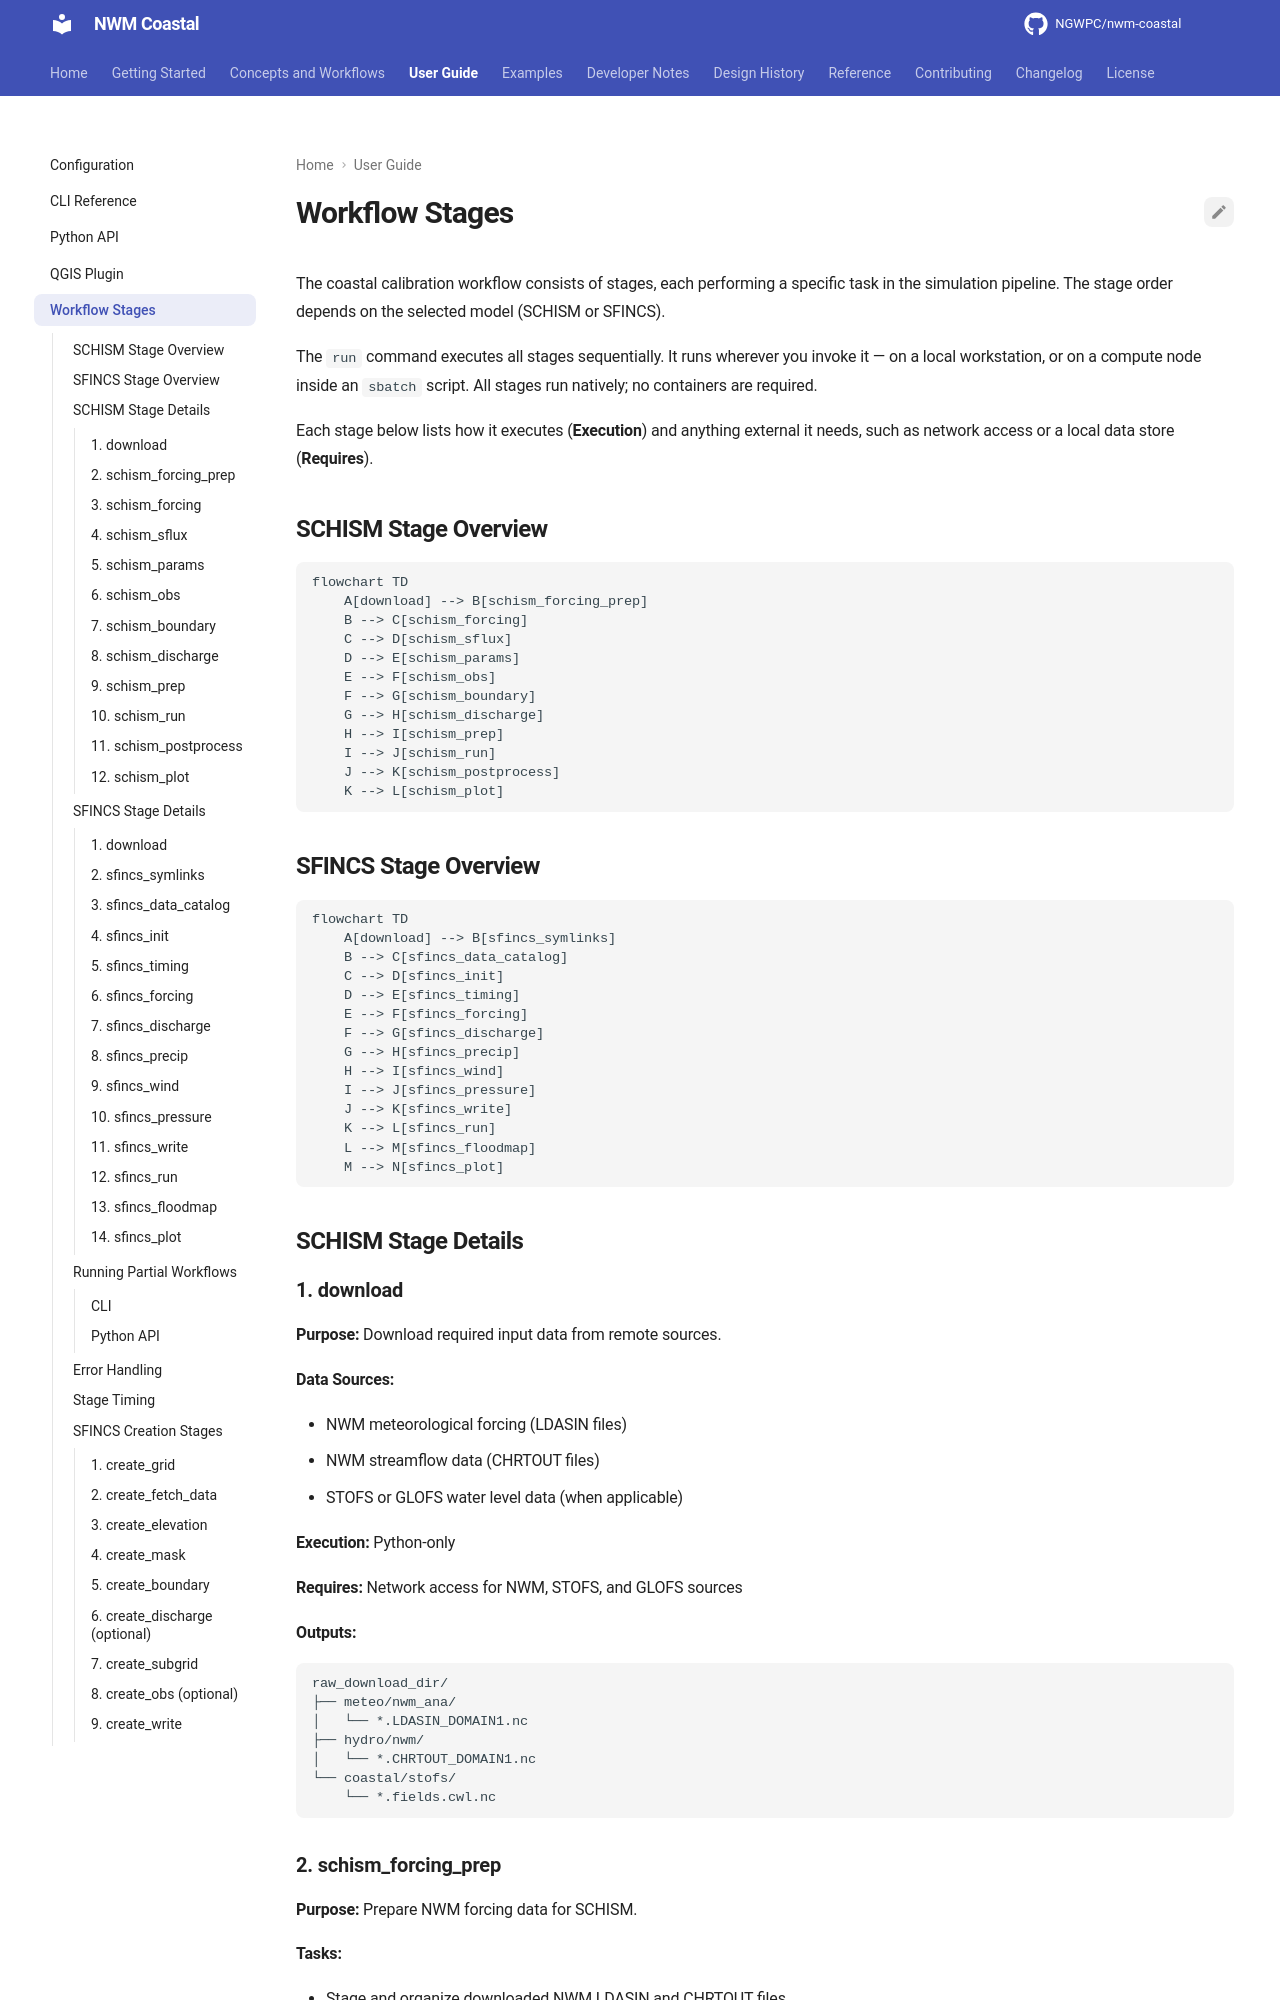

repository: NGWPC/nwm-coastal · page: dev/user-guide/workflow-stages/index.html · generator: mkdocs

# Workflow Stages

The coastal calibration workflow consists of stages, each performing a specific task in
the simulation pipeline. The stage order depends on the selected model (SCHISM or
SFINCS).

The `run` command executes all stages sequentially. It runs wherever you invoke it — on
a local workstation, or on a compute node inside an `sbatch` script. All stages run
natively; no containers are required.

Each stage below lists how it executes (**Execution**) and anything external it needs,
such as network access or a local data store (**Requires**).

## SCHISM Stage Overview

```mermaid
flowchart TD
    A[download] --> B[schism_forcing_prep]
    B --> C[schism_forcing]
    C --> D[schism_sflux]
    D --> E[schism_params]
    E --> F[schism_obs]
    F --> G[schism_boundary]
    G --> H[schism_discharge]
    H --> I[schism_prep]
    I --> J[schism_run]
    J --> K[schism_postprocess]
    K --> L[schism_plot]
```

## SFINCS Stage Overview

```mermaid
flowchart TD
    A[download] --> B[sfincs_symlinks]
    B --> C[sfincs_data_catalog]
    C --> D[sfincs_init]
    D --> E[sfincs_timing]
    E --> F[sfincs_forcing]
    F --> G[sfincs_discharge]
    G --> H[sfincs_precip]
    H --> I[sfincs_wind]
    I --> J[sfincs_pressure]
    J --> K[sfincs_write]
    K --> L[sfincs_run]
    L --> M[sfincs_floodmap]
    M --> N[sfincs_plot]
```

## SCHISM Stage Details

### 1. download

**Purpose:** Download required input data from remote sources.

**Data Sources:**

- NWM meteorological forcing (LDASIN files)
- NWM streamflow data (CHRTOUT files)
- STOFS or GLOFS water level data (when applicable)

**Execution:** Python-only

**Requires:** Network access for NWM, STOFS, and GLOFS sources

**Outputs:**

```
raw_download_dir/
├── meteo/nwm_ana/
│   └── *.LDASIN_DOMAIN1.nc
├── hydro/nwm/
│   └── *.CHRTOUT_DOMAIN1.nc
└── coastal/stofs/
    └── *.fields.cwl.nc
```

### 2. schism_forcing_prep

**Purpose:** Prepare NWM forcing data for SCHISM.

**Tasks:**

- Stage and organize downloaded NWM LDASIN and CHRTOUT files
- Set up directory structure for forcing generation
- Validate input data integrity

**Execution:** Python-only
